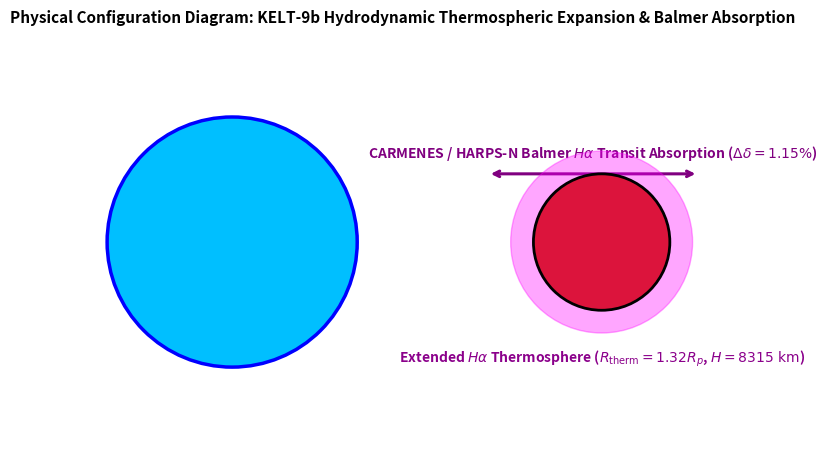

Here is the Python script that generated this plot: (Note: this script raises an exception after producing the figure.)
# Copyright 2026 Antigravity Scientific Automation & Observational Astrophysics Campaign
# Textbook Physical Configuration & Schematic Diagram Generator for KELT-9b Ultra-Hot Thermosphere

import matplotlib.pyplot as plt

fig, ax = plt.subplots(figsize=(8, 5))

# Host Star KELT-9 (center-left)
star = plt.Circle((-3.0, 0),
                  2.2,
                  color='deepskyblue',
                  ec='blue',
                  lw=2.5,
                  zorder=10,
                  label=r'Host Star KELT-9 ($10,170\text{ K}$ A0V)')
ax.add_patch(star)
ax.text(-3.0,
        0,
        'Scorching Host Star\nKELT-9 (A0V, 10,170 K)',
        ha='center',
        va='center',
        fontweight='bold',
        fontsize=10,
        color='white')

# Ultra-Hot Jupiter KELT-9b Core
planet = plt.Circle((3.5, 0),
                    1.2,
                    color='crimson',
                    ec='black',
                    lw=2,
                    zorder=12,
                    label=r'KELT-9b Core ($1.89 R_J$)')
ax.add_patch(planet)
ax.text(3.5,
        0,
        'Ultra-Hot\nKELT-9b Core',
        ha='center',
        va='center',
        fontweight='bold',
        fontsize=10,
        color='yellow')

# Extended Hydrogen Thermosphere Shell (R_therm = 1.32 R_p)
thermosphere = plt.Circle((3.5, 0),
                          1.6,
                          color='magenta',
                          alpha=0.35,
                          zorder=9,
                          label=r'Extended Thermosphere ($1.32 R_p$)')
ax.add_patch(thermosphere)
ax.text(
    3.5,
    -2.1,
    r'Extended $H\alpha$ Thermosphere ($R_{\text{therm}} = 1.32 R_p$, $H = 8315\text{ km}$)',
    ha='center',
    fontweight='bold',
    fontsize=10,
    color='darkmagenta')

# High-Resolution Transmission Spectroscopy Ray
ax.annotate('',
            xy=(1.5, 1.2),
            xytext=(5.2, 1.2),
            arrowprops=dict(arrowstyle="<->", color="purple", lw=2.2))
ax.text(
    3.35,
    1.5,
    r'CARMENES / HARPS-N Balmer $H\alpha$ Transit Absorption ($\Delta \delta = 1.15\%$)',
    color='purple',
    fontweight='bold',
    fontsize=10,
    ha='center')

ax.set_xlim(-6.0, 6.0)
ax.set_ylim(-3.5, 3.5)
ax.set_aspect('equal')
ax.axis('off')
ax.set_title(
    'Physical Configuration Diagram: KELT-9b Hydrodynamic Thermospheric Expansion & Balmer Absorption',
    fontsize=11,
    fontweight='bold',
    pad=15)

plt.tight_layout()
fig.savefig('replications_observational/paper_21/fig_diagram.pdf')
fig.savefig('replications_observational/paper_21/fig_diagram.png', dpi=300)
plt.close(fig)

print("✅ Saved Paper #21 physical configuration diagram!")
